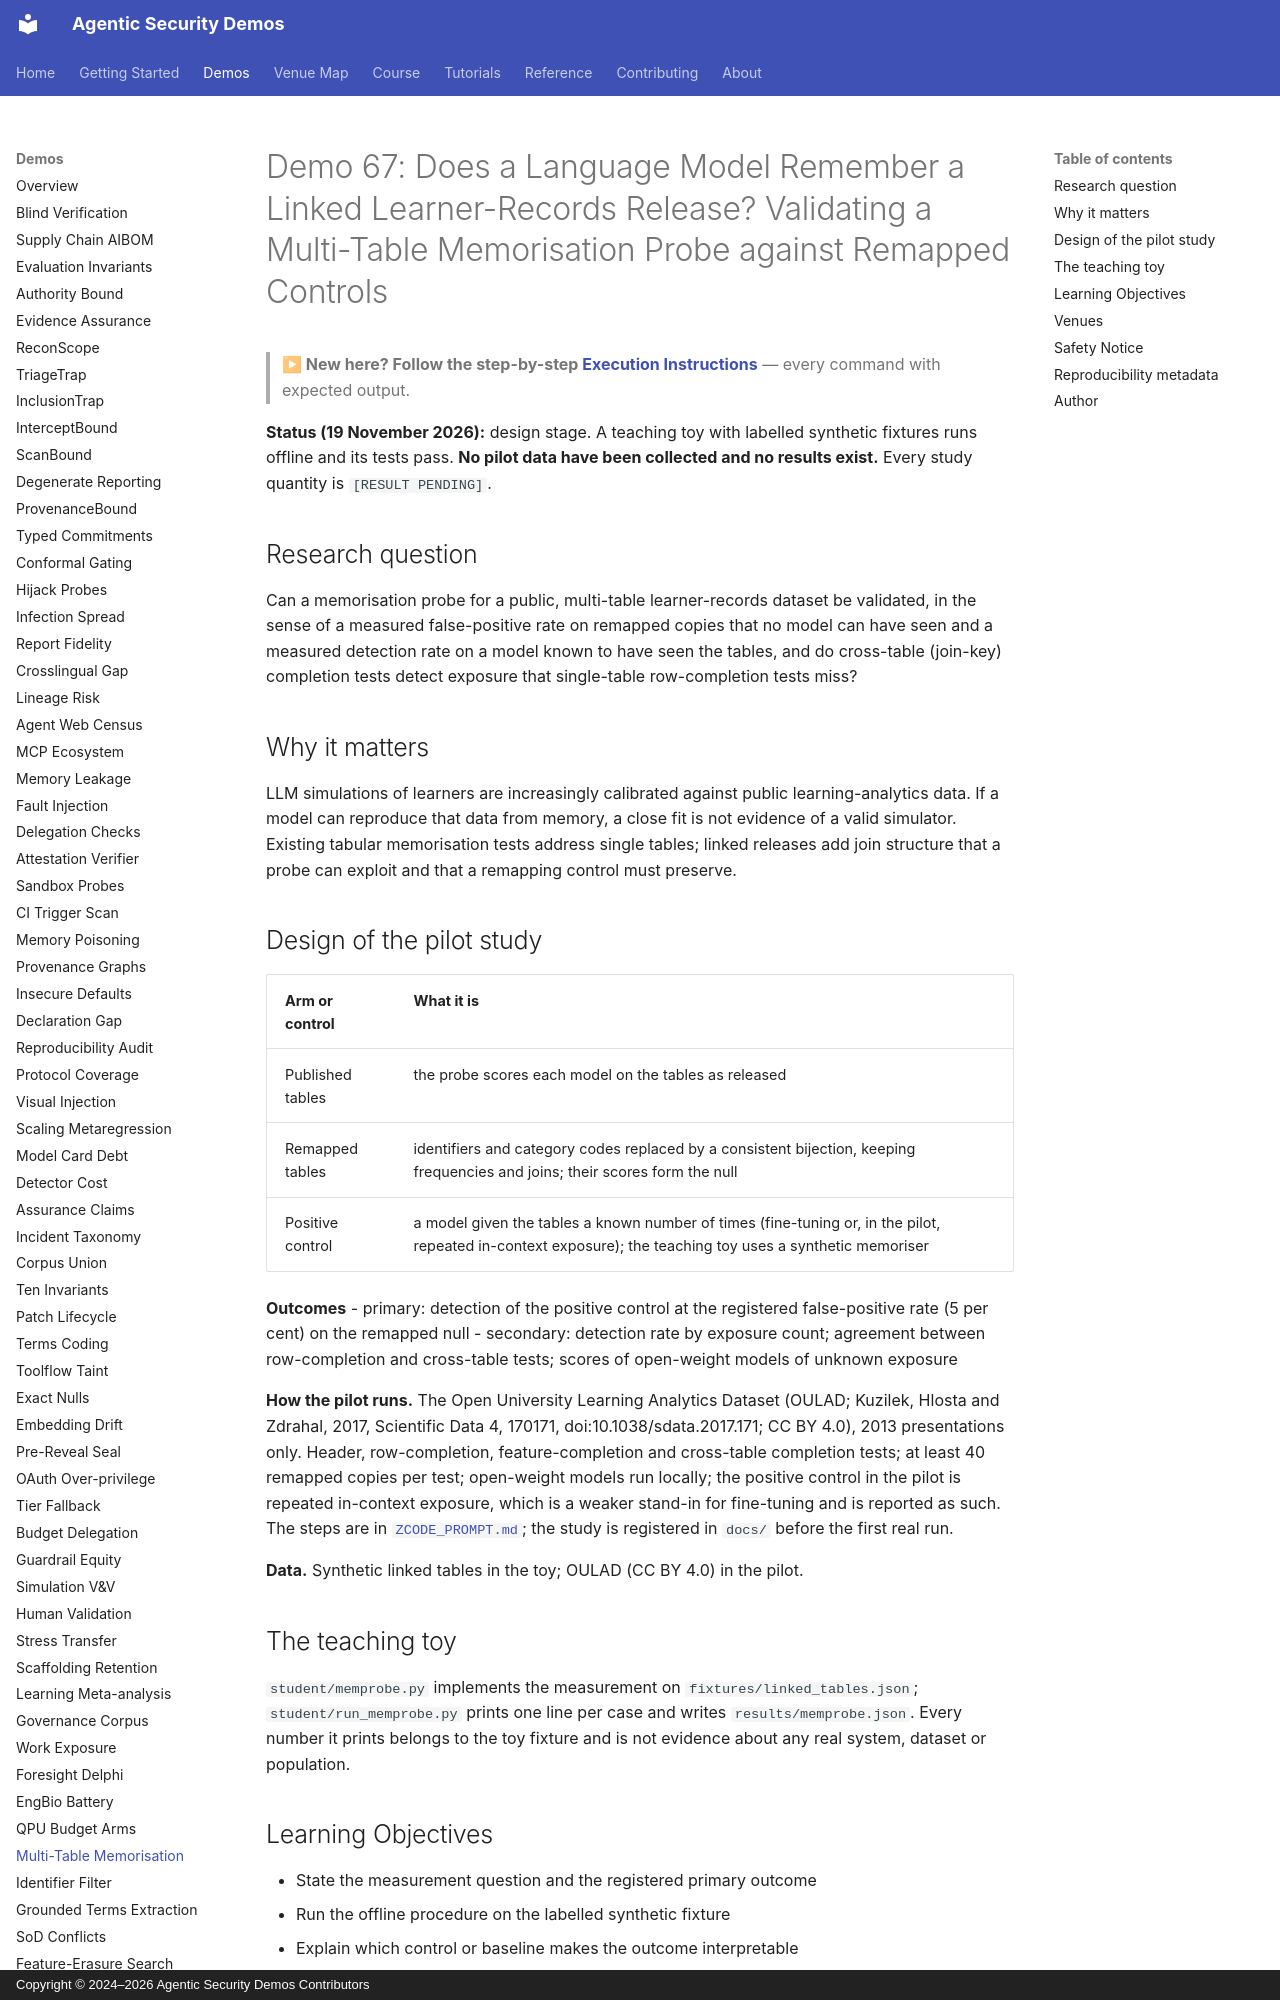

repository: jedi-master-council/agentic-security-demos · page: demos/67-multitable-memorisation-probe/index.html · generator: mkdocs · copyright: Copyright © 2024–2026 Agentic Security Demos Contributors

# Demo 67: Does a Language Model Remember a Linked Learner-Records Release? Validating a Multi-Table Memorisation Probe against Remapped Controls

> **▶ New here? Follow the step-by-step [Execution Instructions](https://github.com/jedi-master-council/agentic-security-demos/blob/main/demo-67-multitable-memorisation-probe/INSTRUCTIONS.md)** — every command with expected output.

**Status (19 November 2026):** design stage. A teaching toy with labelled synthetic fixtures runs offline and its tests pass. **No pilot data have been collected and no results exist.** Every study quantity is `[RESULT PENDING]`.

## Research question

Can a memorisation probe for a public, multi-table learner-records dataset be validated, in the sense of a measured false-positive rate on remapped copies that no model can have seen and a measured detection rate on a model known to have seen the tables, and do cross-table (join-key) completion tests detect exposure that single-table row-completion tests miss?

## Why it matters

LLM simulations of learners are increasingly calibrated against public learning-analytics data. If a model can reproduce that data from memory, a close fit is not evidence of a valid simulator. Existing tabular memorisation tests address single tables; linked releases add join structure that a probe can exploit and that a remapping control must preserve.

## Design of the pilot study

| Arm or control | What it is |
|---|---|
| Published tables | the probe scores each model on the tables as released |
| Remapped tables | identifiers and category codes replaced by a consistent bijection, keeping frequencies and joins; their scores form the null |
| Positive control | a model given the tables a known number of times (fine-tuning or, in the pilot, repeated in-context exposure); the teaching toy uses a synthetic memoriser |

**Outcomes**
- primary: detection of the positive control at the registered false-positive rate (5 per cent) on the remapped null
- secondary: detection rate by exposure count; agreement between row-completion and cross-table tests; scores of open-weight models of unknown exposure

**How the pilot runs.** The Open University Learning Analytics Dataset (OULAD; Kuzilek, Hlosta and Zdrahal, 2017, Scientific Data 4, 170171, doi:10.1038/sdata.2017.171; CC BY 4.0), 2013 presentations only. Header, row-completion, feature-completion and cross-table completion tests; at least 40 remapped copies per test; open-weight models run locally; the positive control in the pilot is repeated in-context exposure, which is a weaker stand-in for fine-tuning and is reported as such. The steps are in [`ZCODE_PROMPT.md`](https://github.com/jedi-master-council/agentic-security-demos/blob/main/demo-67-multitable-memorisation-probe/ZCODE_PROMPT.md); the study is registered in `docs/` before the first real run.

**Data.** Synthetic linked tables in the toy; OULAD (CC BY 4.0) in the pilot.

## The teaching toy

`student/memprobe.py` implements the measurement on `fixtures/linked_tables.json`; `student/run_memprobe.py` prints one line per case and writes `results/memprobe.json`. Every number it prints belongs to the toy fixture and is not evidence about any real system, dataset or population.
